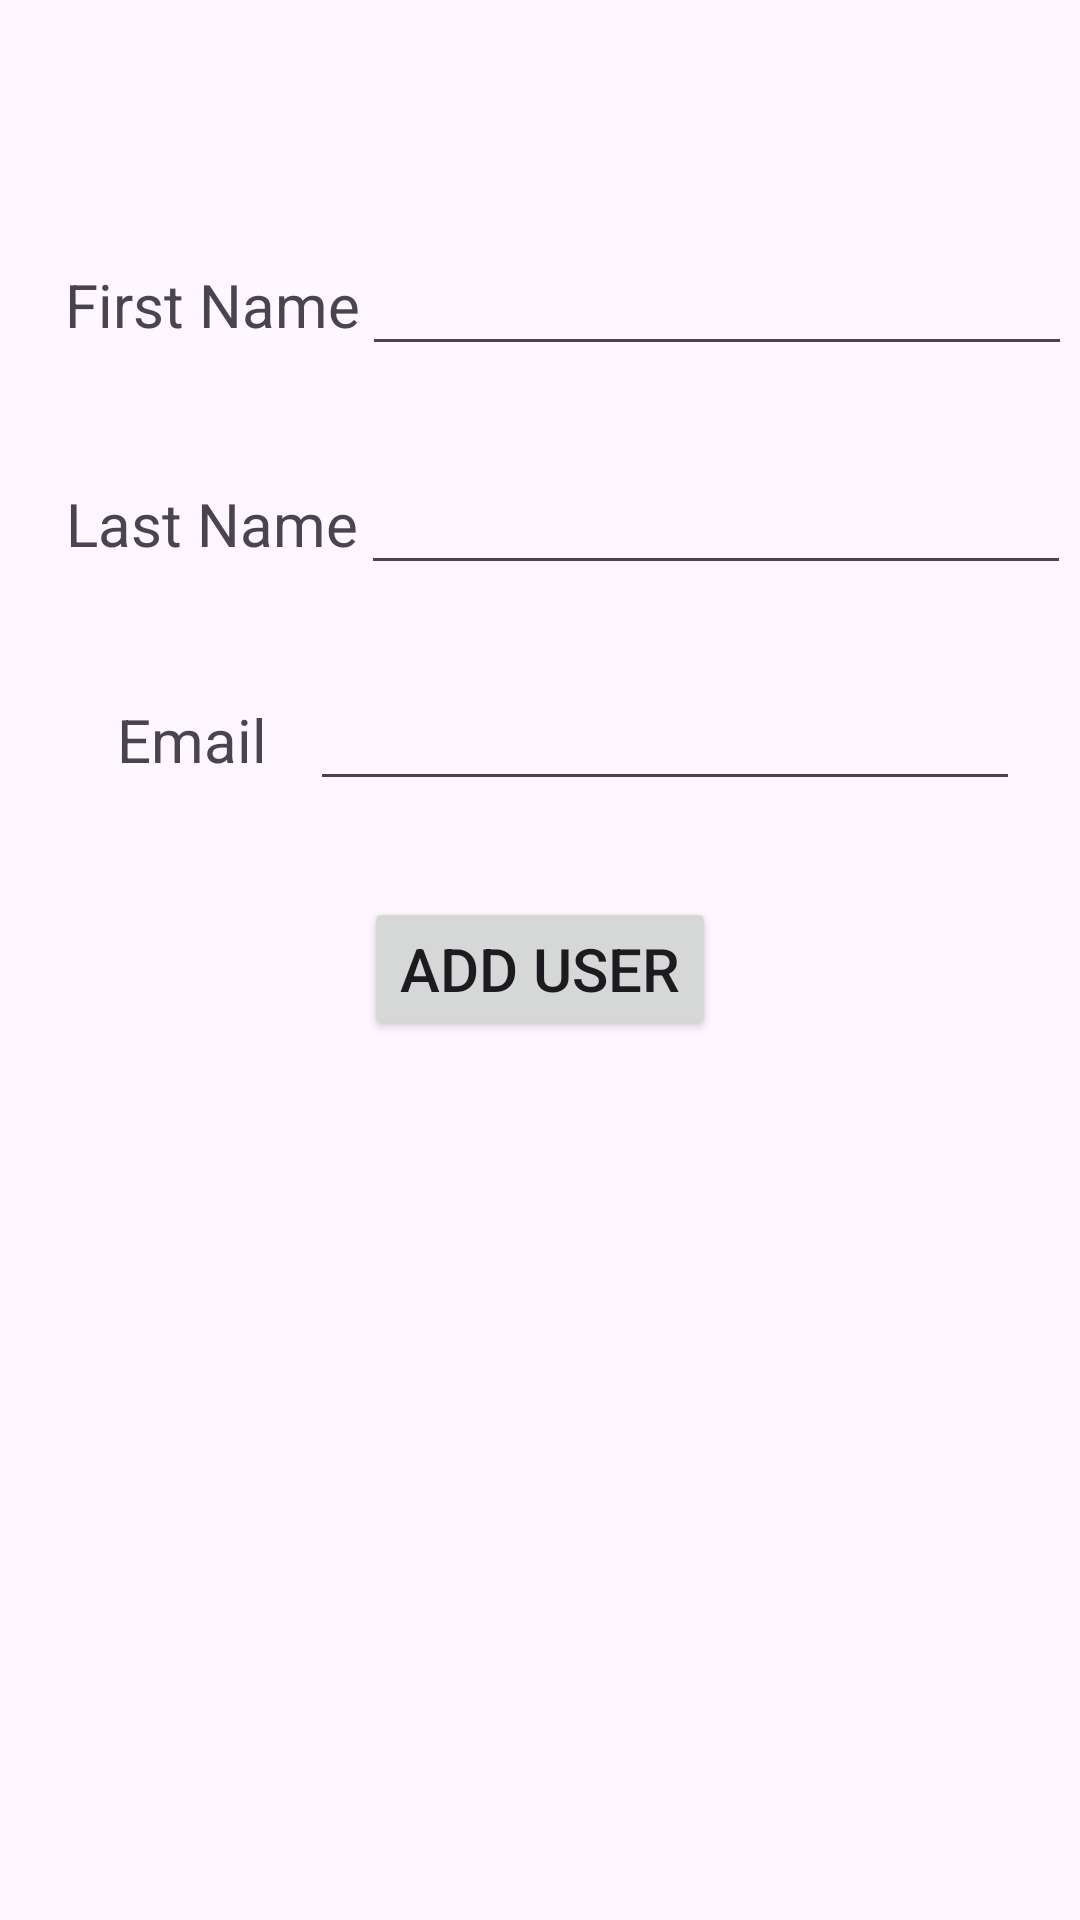

Here is an Android app screen rendered from its layout file. Give the layout XML and the strings, colors and styles it references.
<!-- AndroidManifest.xml: application theme Theme.ObjectsArrayListCustomAdapter -->
<!-- res/layout/activity_main.xml -->
<?xml version="1.0" encoding="utf-8"?>
<androidx.constraintlayout.widget.ConstraintLayout xmlns:android="http://schemas.android.com/apk/res/android"
    xmlns:app="http://schemas.android.com/apk/res-auto"
    xmlns:tools="http://schemas.android.com/tools"
    android:layout_width="match_parent"
    android:layout_height="match_parent"
    tools:context=".MainActivity">

    <EditText
        android:id="@+id/et_v_fName"
        android:layout_width="wrap_content"
        android:layout_height="wrap_content"
        android:layout_marginTop="78dp"
        android:layout_marginEnd="2dp"
        android:ems="10"
        android:inputType="text"
        android:textSize="20sp"
        app:layout_constraintEnd_toEndOf="parent"
        app:layout_constraintStart_toEndOf="@+id/textView"
        app:layout_constraintTop_toTopOf="parent" />

    <EditText
        android:id="@+id/et_v_lName"
        android:layout_width="wrap_content"
        android:layout_height="wrap_content"
        android:layout_marginEnd="2dp"
        android:ems="10"
        android:inputType="text"
        android:textSize="20sp"
        app:layout_constraintBaseline_toBaselineOf="@+id/textView2"
        app:layout_constraintEnd_toEndOf="parent"
        app:layout_constraintStart_toEndOf="@+id/textView2" />

    <EditText
        android:id="@+id/et_v_email"
        android:layout_width="wrap_content"
        android:layout_height="wrap_content"
        android:layout_marginTop="28dp"
        android:layout_marginEnd="20dp"
        android:ems="10"
        android:inputType="text"
        android:textSize="20sp"
        app:layout_constraintEnd_toEndOf="parent"
        app:layout_constraintTop_toBottomOf="@+id/et_v_lName" />

    <TextView
        android:id="@+id/textView"
        android:layout_width="wrap_content"
        android:layout_height="wrap_content"
        android:layout_marginStart="21dp"
        android:text="First Name"
        android:textSize="20sp"
        app:layout_constraintBaseline_toBaselineOf="@+id/et_v_fName"
        app:layout_constraintEnd_toStartOf="@+id/et_v_fName"
        app:layout_constraintStart_toStartOf="parent" />

    <TextView
        android:id="@+id/textView2"
        android:layout_width="wrap_content"
        android:layout_height="wrap_content"
        android:layout_marginStart="21dp"
        android:layout_marginTop="39dp"
        android:text="Last Name"
        android:textSize="20sp"
        app:layout_constraintEnd_toStartOf="@+id/et_v_lName"
        app:layout_constraintStart_toStartOf="parent"
        app:layout_constraintTop_toBottomOf="@+id/et_v_fName" />

    <TextView
        android:id="@+id/textView3"
        android:layout_width="wrap_content"
        android:layout_height="wrap_content"
        android:layout_marginStart="39dp"
        android:text="Email"
        android:textSize="20sp"
        app:layout_constraintBaseline_toBaselineOf="@+id/et_v_email"
        app:layout_constraintStart_toStartOf="parent" />

    <Button
        android:id="@+id/btn_v_addUser"
        android:layout_width="wrap_content"
        android:layout_height="wrap_content"
        android:layout_marginTop="32dp"
        android:text="Add User"
        android:textSize="20sp"
        app:layout_constraintEnd_toEndOf="parent"
        app:layout_constraintStart_toStartOf="parent"
        app:layout_constraintTop_toBottomOf="@+id/et_v_email" />

    <ListView
        android:id="@+id/lv_v_users"
        android:layout_width="0dp"
        android:layout_height="0dp"
        android:layout_marginStart="1dp"
        android:layout_marginTop="1dp"
        android:layout_marginEnd="1dp"
        android:layout_marginBottom="1dp"
        app:layout_constraintBottom_toBottomOf="parent"
        app:layout_constraintEnd_toEndOf="parent"
        app:layout_constraintStart_toStartOf="parent"
        app:layout_constraintTop_toBottomOf="@+id/btn_v_addUser" />

</androidx.constraintlayout.widget.ConstraintLayout>
<!-- resources referenced by this layout -->
<resources>
  <style name="Theme.ObjectsArrayListCustomAdapter" parent="Base.Theme.ObjectsArrayListCustomAdapter" />
  <style name="Base.Theme.ObjectsArrayListCustomAdapter" parent="Theme.Material3.DayNight.NoActionBar">
          
          
      </style>
</resources>
